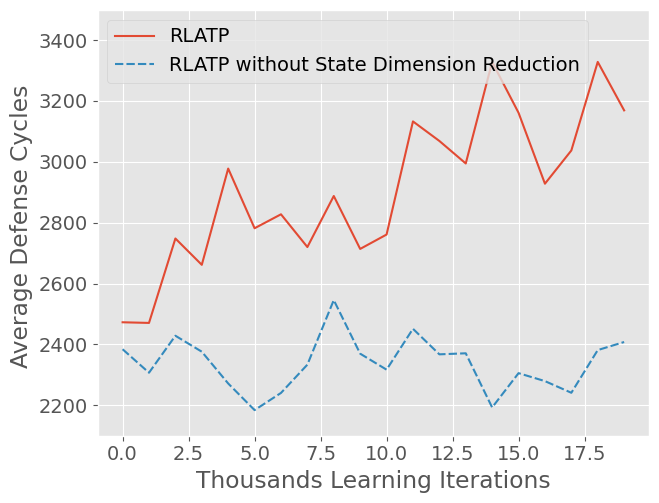

Recreate this plot in Python. (Note: this script raises an exception after producing the figure.)
import pandas as pd
import matplotlib.pyplot as plt
import seaborn as sns
import numpy as np
plt.style.use('ggplot')
import matplotlib
matplotlib.rcParams['font.sans-serif'] = ['SimHei']
matplotlib.rcParams['axes.unicode_minus']=False
plt.rcParams.update({'font.size': 14})

index = np.arange(20)
data_1=np.array([2472.782608695652, 2470.657142857143, 2748.0588235294117, 2661.5476190476193, 2977.8333333333335, 2781.7246376811595, 2827.576923076923, 2719.9791666666665, 2887.681818181818, 2713.8048780487807, 2761.0344827586205, 3132.76, 3068.5833333333335, 2994.6, 3328.076923076923, 3161.135135135135, 2928.0967741935483, 3037.3055555555557, 3328.317073170732,3169.0833333333335])
data_2=np.array([2384.1428571428573, 2307.0375, 2428.5176470588235, 2376.109756097561, 2271.659090909091, 2184.154761904762, 2240.609756097561, 2333.546511627907, 2545.6823529411763, 2369.5975609756097, 2317.035294117647, 2451.3522727272725, 2367.4239130434785, 2370.8390804597702, 2192.9518072289156, 2305.5731707317073, 2279.4117647058824, 2241.1279069767443, 2381.4125, 2407.9220779220777])

data=np.concatenate((data_1.reshape(20,1),data_2.reshape(20,1)),axis=1)

wide_df = pd.DataFrame(data, index, ["RLATP", "RLATP without State Dimension Reduction"])
ax = sns.lineplot(data=wide_df)
ax.set(xlabel='Thousands Learning Iterations', ylabel='Average Defense Cycles ') 
plt.ylim(2100,3499)
plt.subplots_adjust(left=0.138, right=1.0, top=1.0, bottom=0.113)
plt.savefig('./figures/defense_cycle_graph1.pdf') 
plt.show()


index = np.arange(20)
data_1=np.array([83, 75, 68, 62, 72, 69, 52, 48, 44, 41, 29, 25, 26, 25, 29, 27, 31, 26, 25, 26])
data_2=np.array([84, 80, 85, 82, 88, 84, 82, 86, 85, 82, 85, 88, 92, 87, 83, 82, 85, 86, 80, 77])
data_1=1.0-data_1/100.0
data_2=1.0-data_2/100.0


data=np.concatenate((data_1.reshape(20,1),data_2.reshape(20,1)),axis=1)

wide_df = pd.DataFrame(data, index, ["RLATP", "RLATP without State Dimension Reduction"])
ax = sns.lineplot(data=wide_df)
ax.set(xlabel='Thousands Learning Iterations', ylabel='Defender Success Rate ') 
plt.ylim(0.05,0.93)
plt.subplots_adjust(left=0.106, right=1.0, top=1.0, bottom=0.113)
plt.savefig('./figures/defense_rate_graph1.pdf') 
plt.show()

index = np.arange(20)
data_1=np.array([2472.782608695652, 2470.657142857143, 2748.0588235294117, 2661.5476190476193, 2977.8333333333335, 2781.7246376811595, 2827.576923076923, 2719.9791666666665, 2887.681818181818, 2713.8048780487807, 2761.0344827586205, 3132.76, 3068.5833333333335, 2994.6, 3328.076923076923, 3161.135135135135, 2928.0967741935483, 3037.3055555555557, 3328.317073170732,3169.0833333333335])
data_3=np.array([1609.1216216216217, 1587.3108108108108, 1637.6486486486488, 1613.7464788732395, 1489.514705882353, 1628.0285714285715, 1745.1285714285714, 1667.27868852459, 1629.7714285714285, 1846.9714285714285, 1678.3731343283582, 1685.1285714285714, 1648.162162162162, 1622.0704225352113, 1713.2432432432433, 1713.311475409836, 1745.1351351351352, 1881.4202898550725, 1827.969696969697, 1965.7820512820513])+700.0
data_4=np.array([2351.9375, 2346.3661971830984, 2547.7727272727275, 2516.597014925373, 2474.575, 2521.837837837838, 2442.0675675675675, 2560.65, 2702.231884057971, 2398.1898734177216, 2439.1022727272725, 2536.3561643835615, 2465.3684210526317, 2706.264705882353, 2602.970588235294, 2681.9125, 2452.0172413793102, 2406.2093023255816, 2572.0813953488373, 2532.1875])

data=np.concatenate((data_1.reshape(20,1),data_3.reshape(20,1),data_4.reshape(20,1)),axis=1)

wide_df = pd.DataFrame(data, index, ["RLATP", "RLATP without Multiple-phase Learning", "RLATP without Lazy Action Sampling"])
ax = sns.lineplot(data=wide_df)
ax.set(xlabel='Thousands Learning Iterations', ylabel='Average Defense Cycles ') 
plt.ylim(2100,3499)
plt.subplots_adjust(left=0.138, right=1.0, top=1.0, bottom=0.113)
plt.savefig('./figures/defense_cycle_more_graph1.pdf') 
plt.show()


index = np.arange(20)
data_1=np.array([83, 75, 68, 62, 72, 69, 52, 48, 44, 41, 29, 25, 26, 25, 29, 27, 31, 26, 25, 26])
data_3=np.array([84, 74, 74, 71, 68, 70, 70, 61, 70, 70, 67, 70, 74, 71, 74, 61, 74, 69, 66, 68])
data_4=np.array([80, 71, 66, 67, 80, 74, 74, 60, 69, 79, 68, 73, 76, 68, 68, 80, 58, 86, 86, 80])
data_1=1.0-data_1/100.0
data_3=1.0-data_3/100.0
data_4=1.0-data_4/100.0

data=np.concatenate((data_1.reshape(20,1),data_3.reshape(20,1),data_4.reshape(20,1)),axis=1)

wide_df = pd.DataFrame(data, index, ["RLATP", "RLATP without Multiple-phase Learning", "RLATP without Lazy Action Sampling"])
ax = sns.lineplot(data=wide_df)
ax.set(xlabel='Thousands Learning Iterations', ylabel='Defender Success Rate ') 
plt.ylim(0.05,0.93)
plt.subplots_adjust(left=0.106, right=1.0, top=1.0, bottom=0.113)
plt.savefig('./figures/defense_rate_more_graph1.pdf') 
plt.show()


